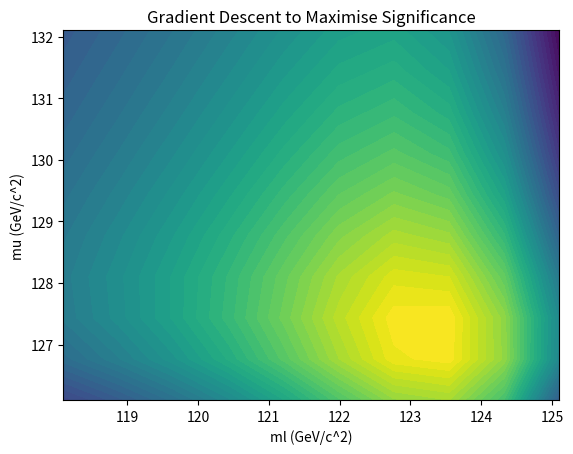

This chart was generated by the following Python code:
#!/usr/bin/env python3
# -*- coding: utf-8 -*-
"""
Created on Thu Dec 14 05:52:42 2023

[redacted]
"""

# %%
import numpy as np
import matplotlib.pyplot as plt

# %%
'''
#Note that I have re written a more efficient rk4 method for this part
'''


def rk4(upper, N, func, mew, sigma):
    x = np.linspace(0, upper, int(N))
    h = x[1] - x[0]

    xi = x[:-1]
    k1 = func(xi, mew, sigma)
    k2 = func(xi + h/2, mew, sigma)
    k3 = func(xi + h/2, mew, sigma)
    k4 = func(xi + h, mew, sigma)

    integral = np.sum((k1 + 2*k2 + 2*k3 + k4) * h / 6)

    return integral, h


def gaussian(x, mew, sigma):
    return (1/(np.sqrt(2*np.pi))*np.exp(-0.5*((x)**2)))


# %%
A = 1500
mH = 125.1
k = 20
sigma = 1.4

h = 7e-4  # ideal step size


def H(m, mew, sigma):
    return (1/sigma)*((np.sqrt(2*np.pi))**(((1/sigma)**2) - 1)) * \
        gaussian(m - mew, mew, sigma)**((1/sigma)**2)


def NB(ml, mu):  # values
    return -20 * A * np.exp(mH/k) * (np.exp(-mu/k) - np.exp(-ml/k))


def NH(ml, mu, mH, factor, sigma):  # values
    N1 = (mu)/(h)
    N2 = (ml)/(h)
    I1, _ = rk4(mu, int(N1), H, mH, sigma)
    I2, _ = rk4(ml, int(N2), H, mH, sigma)
    return factor*(I1 - I2)


def significance(ml, mu):
    return -NH(ml, mu, mH, factor=470, sigma=1.4)/np.sqrt(NB(ml, mu))


# %%
'''
Task 4(a) - Investigating significance with different mass cuts. Generates 
Fig. 4 in my report

'''


ml = np.linspace(mH - 5*sigma, mH, 10)
mu = np.linspace(mH+1, mH+5*sigma, 10)
sig = np.zeros((len(mu), len(ml)))

for i, mu_val in enumerate(mu):
    sig[i, :] = [-significance(ml_val, mu_val) for ml_val in ml]

plt.contourf(ml, mu, sig, levels=50)
plt.xlabel('ml (GeV/c^2)')
plt.ylabel('mu (GeV/c^2)')
plt.title('Gradient Descent to Maximise Significance')


# %%
'''
Task 4(b) Finding the ideal mass cuts that optimise significance. I tried two
methods of maximisation, gradient descent and quasi newton. I decided to use
Gradient descent as it gave mass cuts to the required accuracy with sufficient
efficiency. Quasi Newton required an extra constraint of the Hessian being 
positive definite.
'''


def grad(func, ml, mu, h=1e-8):
    grad_ml = (func(ml + h, mu) - func(ml - h, mu)) / (2 * h)
    grad_mu = (func(ml, mu + h) - func(ml, mu - h)) / (2 * h)
    return np.array([grad_ml, grad_mu])


def grad_des(func, start, alpha, tolerance=1e-7):
    current_point = np.array(start)
    gradient = grad(func, current_point[0], current_point[1])

    while(np.linalg.norm(gradient) > tolerance):
        gradient = grad(func, current_point[0], current_point[1])
        current_point -= alpha*gradient

    return current_point, func(*current_point)


# def quasi_newton(func, start, alpha, tolerance=1e-7):
#     current_point = np.array(start)
#     gradient = grad(func, current_point[0], current_point[1])
#     G = np.identity(2)

#     while(np.linalg.norm(gradient) > tolerance):

#         new_point = current_point - alpha*np.dot(G, gradient)

#         new_gradient = grad(func, new_point[0], new_point[1])

#         delta = new_point - current_point
#         gamma = new_gradient - gradient

#         delouter = np.outer(delta, delta)
#         gamouter = np.outer(gamma, gamma)
#         G = G - (np.dot(G, np.dot(gamouter, G))) / np.dot(gamma,
#                                                           np.dot(G, gamma)) + (delouter / abs(np.dot(gamma, delta)))

#         current_point = new_point
#         gradient = new_gradient
#     return current_point, func(*current_point)


start = [mH - 2*sigma, mH + 2*sigma]


min_point, min_value = grad_des(significance, start, 1)
#maxquas, maxval = quasi_newton(significance, start, 1)

print("Grad Des Maximum Point:", min_point)
print("Grad Des Maximum Significance:", -min_value)

# print("Quasi Newton Maximum Point:", maxquas)
# print("Quasi Newton Maximum Significance:", -maxval)
# %%
